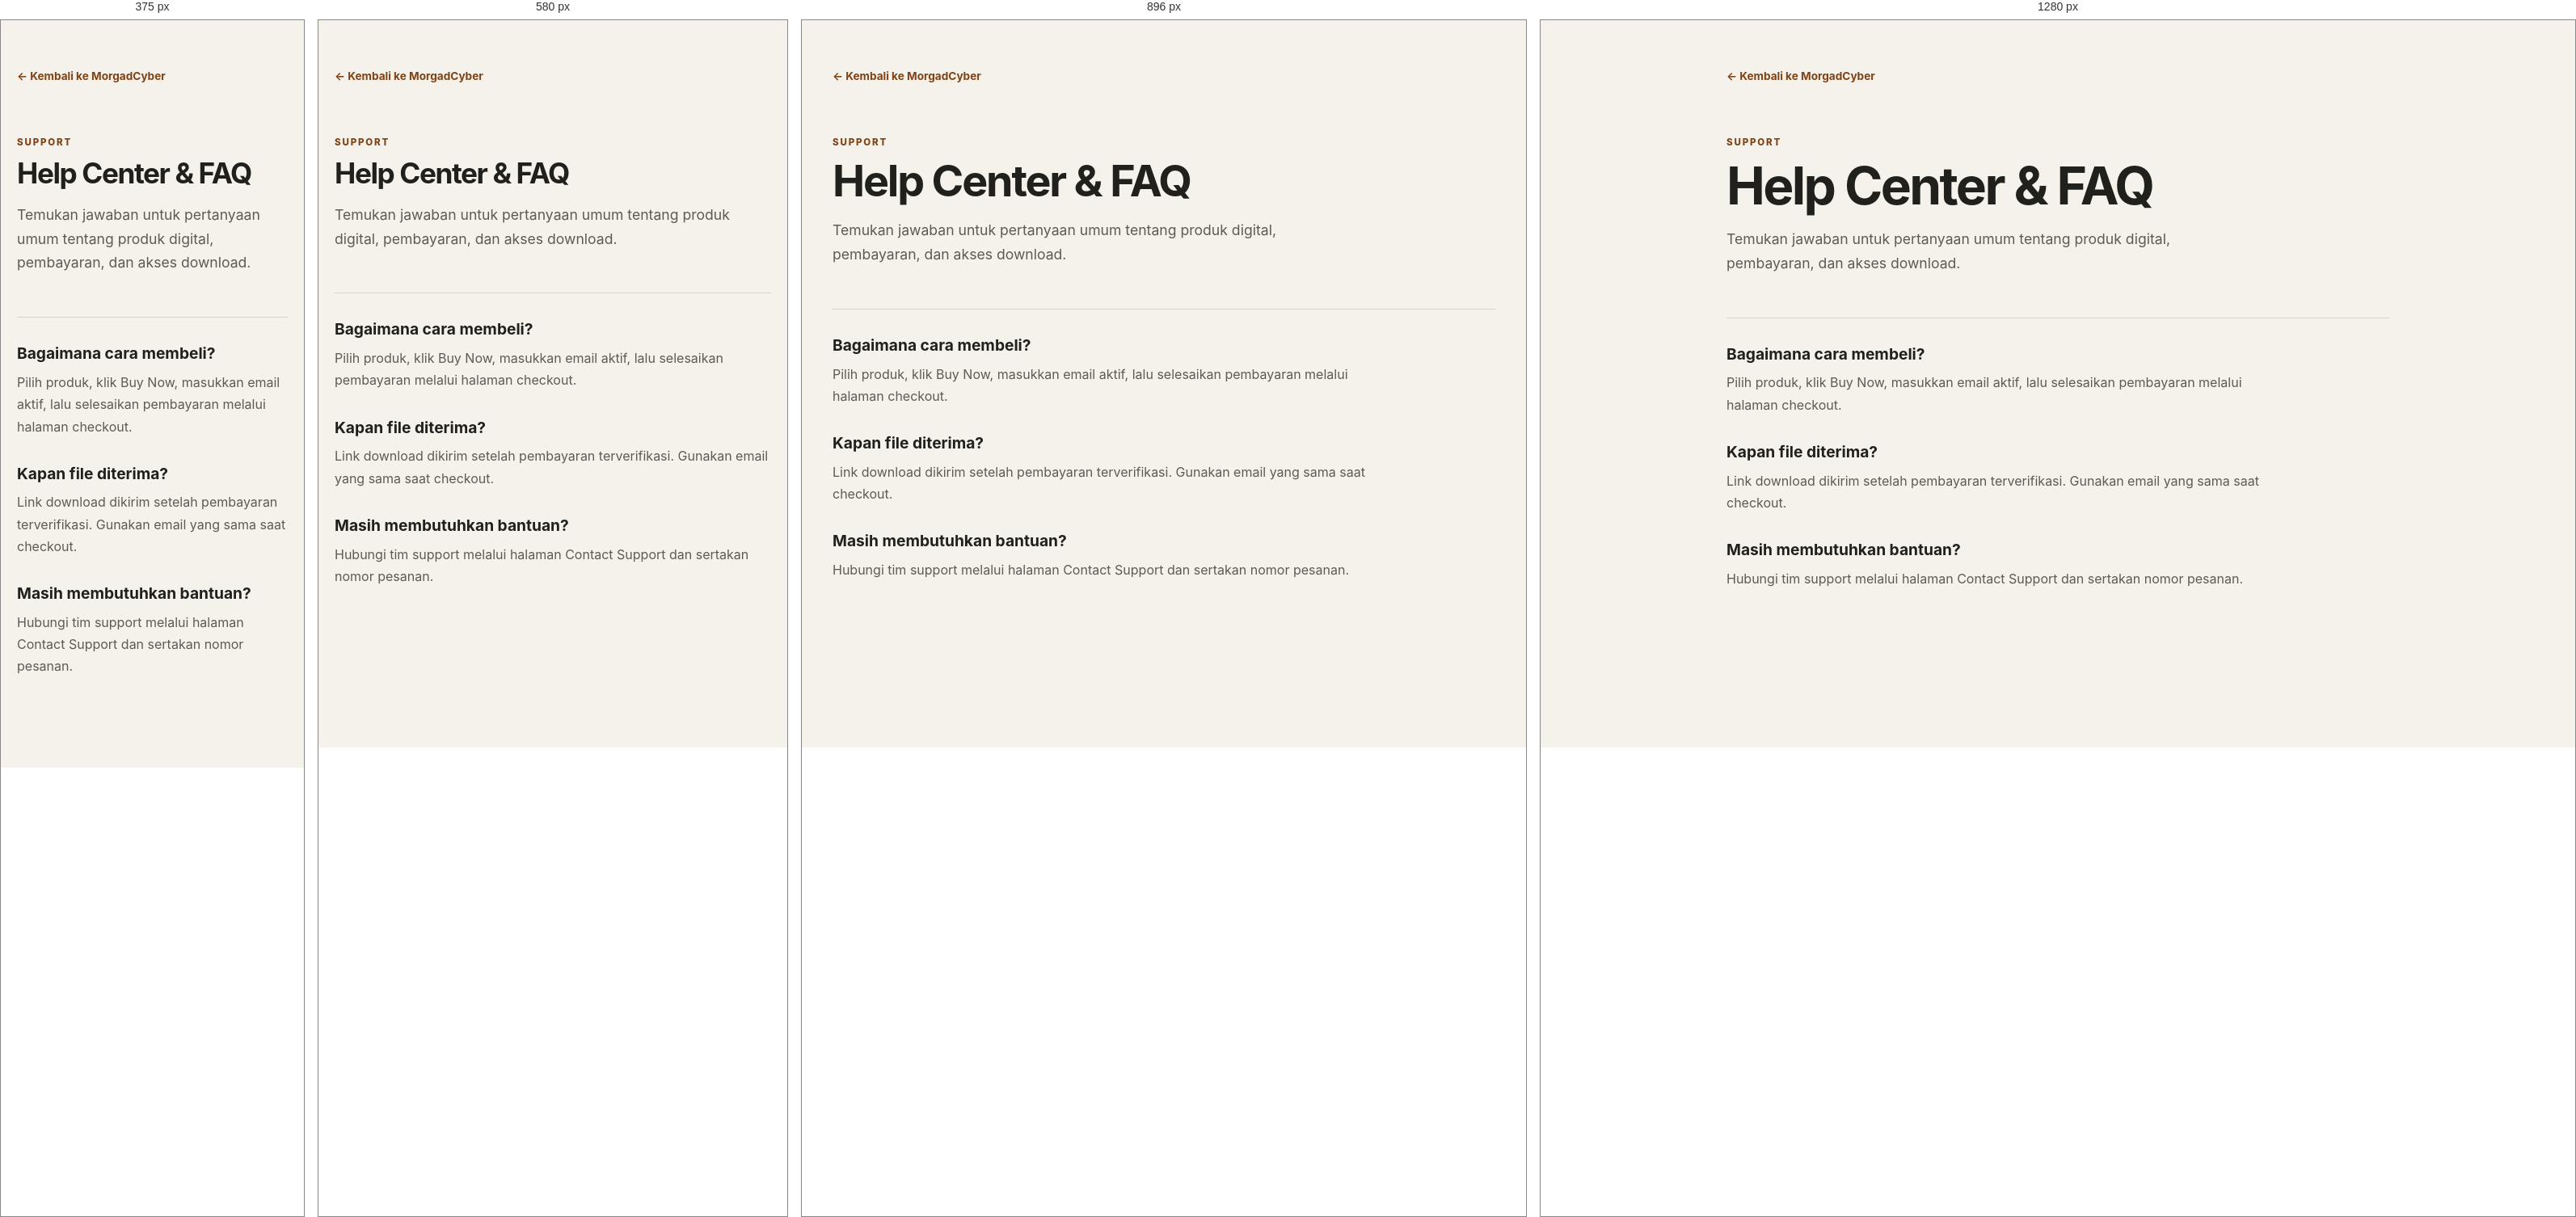
Rendered at 375 px, 580 px, 896 px and 1280 px, left to right.

<!-- file: help-center.html -->
<!doctype html><html lang="id"><head><meta charset="utf-8"><meta name="viewport" content="width=device-width,initial-scale=1"><title>Help Center & FAQ - MorgadCyber</title><link rel="stylesheet" href="../../styles.css"></head><body><main class="policy-page"><a class="policy-back" href="../../index.html">← Kembali ke MorgadCyber</a><p class="policy-kicker">SUPPORT</p><h1>Help Center & FAQ</h1><p class="policy-lead">Temukan jawaban untuk pertanyaan umum tentang produk digital, pembayaran, dan akses download.</p><section><h2>Bagaimana cara membeli?</h2><p>Pilih produk, klik Buy Now, masukkan email aktif, lalu selesaikan pembayaran melalui halaman checkout.</p><h2>Kapan file diterima?</h2><p>Link download dikirim setelah pembayaran terverifikasi. Gunakan email yang sama saat checkout.</p><h2>Masih membutuhkan bantuan?</h2><p>Hubungi tim support melalui halaman Contact Support dan sertakan nomor pesanan.</p></section></main></body></html>

/* @media block from styles.css */
@media (max-width: 640px) {
  .category-modal-grid {
    grid-template-columns: 1fr;
  }

  .category-modal-image {
    min-height: 220px;
    max-height: 280px;
  }

  .category-modal-details {
    padding: 24px;
  }
}

/* @media block from styles.css */
@media (max-width: 1100px) {
  .category-grid-5 {
    grid-template-columns: repeat(3, minmax(0, 1fr));
  }
}

/* @media block from styles.css */
@media (max-width: 760px) {
  .category-grid-5 {
    grid-template-columns: repeat(2, minmax(0, 1fr));
  }
}

/* @media block from styles.css */
@media (max-width: 520px) {
  .category-grid-5 {
    grid-template-columns: 1fr;
    max-width: 360px;
  }
}

/* @media block from styles.css */
@media (max-width: 1024px) {
  .hero-grid {
    grid-template-columns: 1fr;
    text-align: center;
    gap: 40px;
  }

  .hero-content {
    max-width: 100%;
    display: flex;
    flex-direction: column;
    align-items: center;
  }

  .hero-actions {
    justify-content: center;
  }

  .product-grid-4 {
    grid-template-columns: repeat(2, 1fr);
  }

  .featured-banner {
    grid-template-columns: 1fr;
    text-align: center;
    padding: 40px 32px;
  }

  .featured-content {
    max-width: 100%;
    display: flex;
    flex-direction: column;
    align-items: center;
  }

  .featured-benefits {
    align-items: center;
  }

  .how-it-works-flow {
    grid-template-columns: 1fr;
    gap: 16px;
  }

  .step-connector {
    display: none;
  }

  .why-choose-strip {
    grid-template-columns: repeat(2, 1fr);
  }

  .footer-grid {
    grid-template-columns: repeat(2, 1fr);
  }
}

/* @media block from styles.css */
@media (max-width: 768px) {

  .nav-links,
  .search-bar-toggle,
  .nav-actions .btn-header-cta {
    display: none;
  }

  .icon-button {
    width: 36px;
    height: 36px;
  }

  .section {
    padding-top: 36px;
    padding-bottom: 36px;
  }

  .hero-title {
    font-size: 2.35rem;
  }

  .floating-cards-wrapper {
    width: 320px;
    height: 340px;
  }

  .card-top-left {
    width: 150px;
    height: 110px;
  }

  .card-top-right {
    width: 135px;
    height: 105px;
  }

  .card-bottom-left {
    width: 140px;
    height: 165px;
  }

  .card-bottom-right {
    width: 160px;
    height: 130px;
  }

  .trust-strip {
    grid-template-columns: 1fr;
    gap: 14px;
    padding: 16px 20px;
  }

  .trust-item:not(:last-child) {
    border-right: none;
    border-bottom: 1px solid var(--color-border-light);
    padding-bottom: 12px;
  }

  .product-grid-4 {
    grid-template-columns: 1fr;
    max-width: 380px;
    margin: 0 auto;
  }

  .article-grid-3 {
    grid-template-columns: 1fr;
  }

  .cta-banner {
    flex-direction: column;
    text-align: center;
    padding: 32px 24px;
  }

  .cta-left {
    flex-direction: column;
  }

  .why-choose-strip {
    grid-template-columns: 1fr;
  }

  .modal-split-grid {
    grid-template-columns: 1fr;
  }

}

/* @media block from styles.css */
@media (max-width: 480px) {
  .container {
    padding-left: 10px;
    padding-right: 10px;
  }

  .nav-container {
    height: 58px;
    gap: 6px;
  }

  .brand-logo {
    min-width: 0;
    gap: 6px;
    font-size: 0.86rem;
    white-space: nowrap;
  }

  .logo-icon.brand-image {
    width: 30px;
    height: 30px;
    border-radius: 9px;
    flex: 0 0 auto;
  }

  .nav-actions {
    flex: 0 0 auto;
    gap: 4px;
  }

  .nav-actions .icon-button {
    width: 30px;
    height: 30px;
    padding: 4px;
  }

  .nav-actions #cartToggleBtn {
    width: 32px;
    height: 32px;
  }

  .language-current {
    min-width: 0;
    height: 32px;
    gap: 4px;
    padding: 0 5px;
  }

  .language-flag {
    width: 21px;
    height: 14px;
  }

  .language-currency-code {
    font-size: 0.62rem;
  }

  .language-chevron {
    width: 10px;
    height: 10px;
  }

  .hero-section {
    padding-top: 30px;
    padding-bottom: 22px;
  }

  .hero-grid {
    gap: 18px;
  }

  .hero-badge {
    margin-bottom: 14px;
  }

  .hero-title {
    max-width: 100%;
    font-size: 1.9rem;
    line-height: 1.12;
    margin-bottom: 12px;
  }

  .hero-subtitle {
    max-width: 340px;
    font-size: 0.92rem;
    line-height: 1.45;
    margin-bottom: 20px;
  }

  .hero-actions {
    width: 100%;
    gap: 8px;
  }

  .hero-actions .btn-primary,
  .hero-actions .btn-secondary {
    justify-content: center;
    padding: 10px 12px;
    font-size: 0.82rem;
  }

  .hero-visual {
    height: min(340px, calc((100vw - 40px) * 1.06));
  }

  .floating-cards-wrapper {
    width: min(320px, calc(100vw - 40px));
    height: 100%;
  }

  .card-top-left {
    top: 3%;
    left: 3%;
    width: 47%;
    height: 32%;
  }

  .card-top-right {
    top: 6%;
    right: 3%;
    width: 42%;
    height: 31%;
  }

  .card-bottom-left {
    bottom: 8%;
    left: 7%;
    width: 44%;
    height: 49%;
  }

  .card-bottom-right {
    bottom: 6%;
    right: 5%;
    width: 50%;
    height: 40%;
  }
}